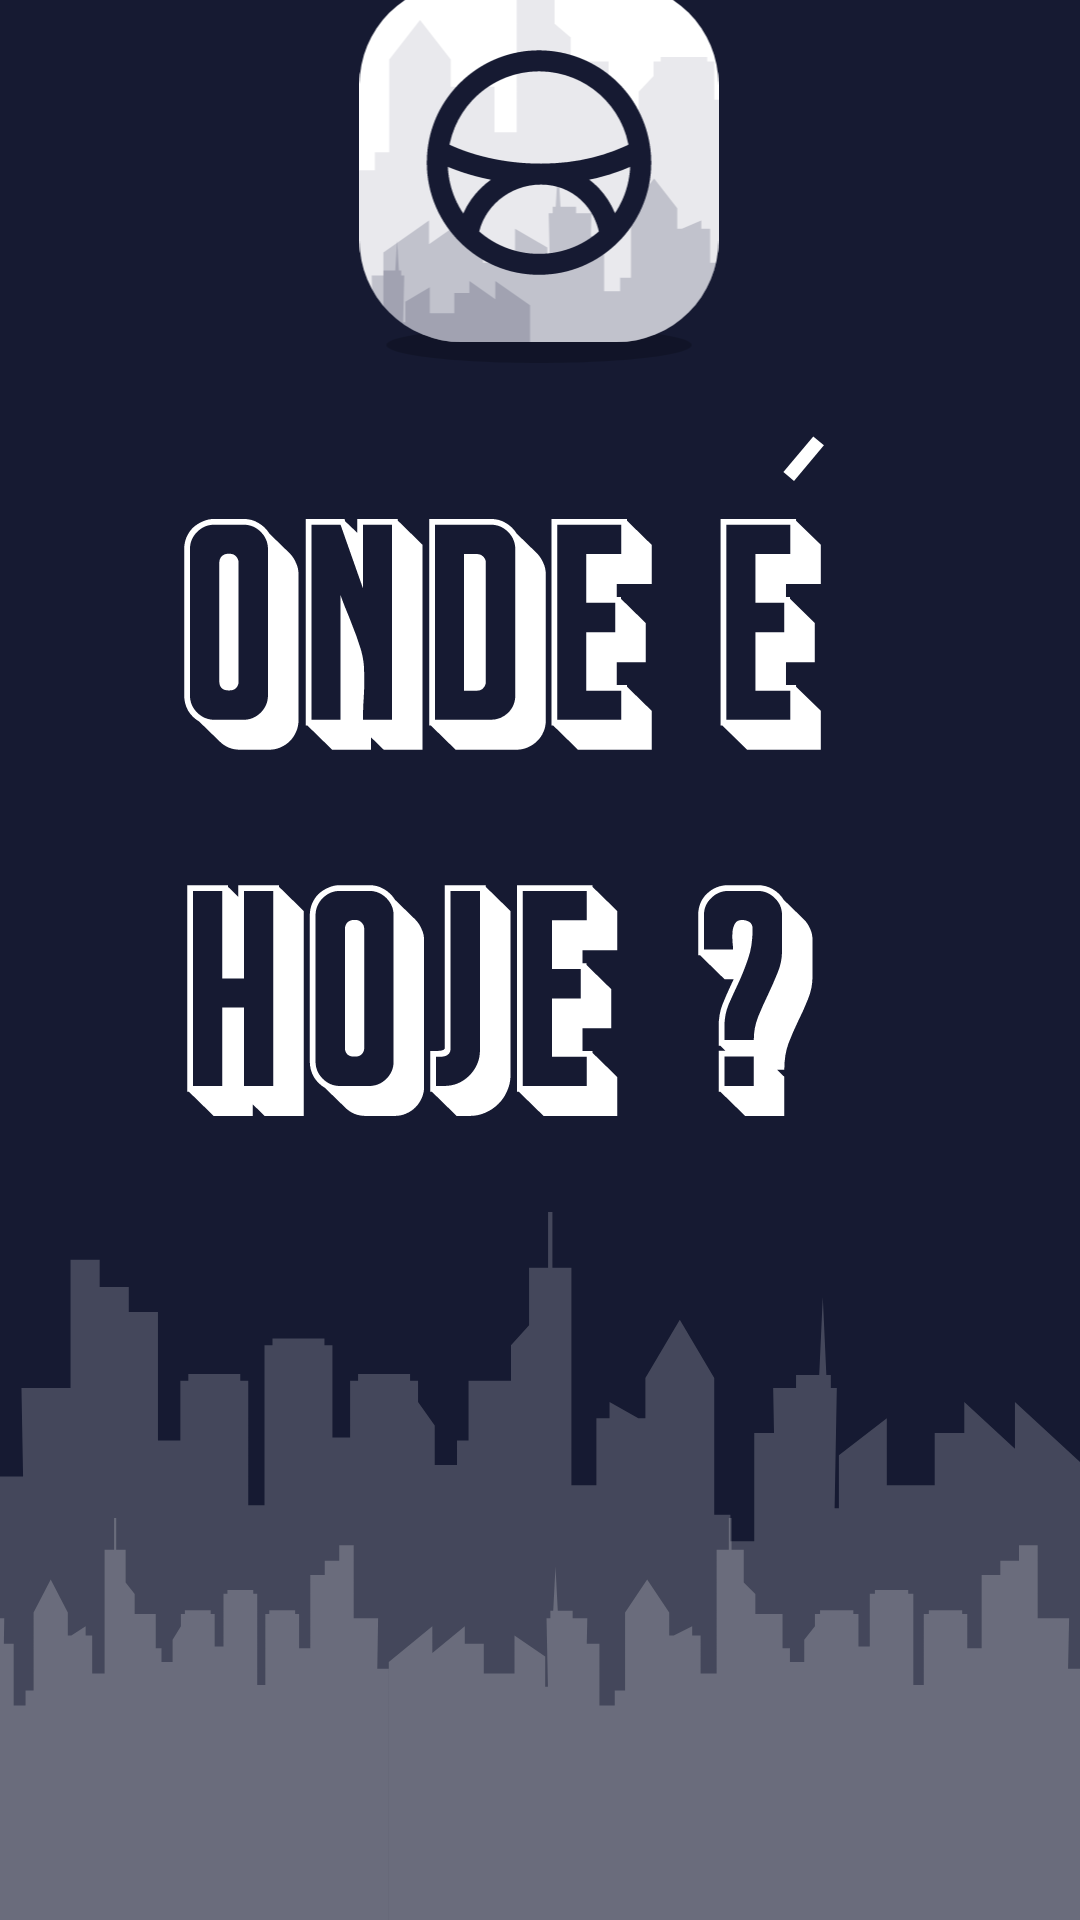

Write the Android layout XML for this screen, with the resource values it uses.
<!-- AndroidManifest.xml: application theme Theme.OndeHoje -->
<!-- res/layout/activity_splash.xml -->
<?xml version="1.0" encoding="utf-8"?>
<androidx.constraintlayout.widget.ConstraintLayout xmlns:android="http://schemas.android.com/apk/res/android"
    xmlns:app="http://schemas.android.com/apk/res-auto"
    xmlns:tools="http://schemas.android.com/tools"
    android:layout_width="match_parent"
    android:layout_height="match_parent"
    android:background="@color/primary"
    tools:context=".SplashActivity">

    <ImageView
        android:id="@+id/imageView"
        android:layout_width="wrap_content"
        android:layout_height="wrap_content"
        android:src="@drawable/logo"
        app:layout_constraintBottom_toTopOf="@+id/imageView2"
        app:layout_constraintEnd_toEndOf="parent"
        app:layout_constraintHorizontal_bias="0.498"
        app:layout_constraintStart_toStartOf="parent" />

    <ImageView
        android:id="@+id/imageView2"
        android:layout_width="wrap_content"
        android:layout_height="wrap_content"
        android:layout_marginBottom="32dp"
        android:src="@drawable/text_logo"
        app:layout_constraintBottom_toTopOf="@+id/imageView3"
        app:layout_constraintEnd_toEndOf="parent"
        app:layout_constraintHorizontal_bias="0.61"
        app:layout_constraintStart_toStartOf="parent" />

    <ImageView
        android:id="@+id/imageView3"
        android:layout_width="match_parent"
        android:layout_height="wrap_content"
        android:scaleType="fitXY"
        android:src="@drawable/city"
        app:layout_constraintBottom_toBottomOf="parent"
        app:layout_constraintEnd_toEndOf="parent"
        app:layout_constraintStart_toStartOf="parent" />

</androidx.constraintlayout.widget.ConstraintLayout>
<!-- resources referenced by this layout -->
<resources>
  <color name="primary">#161A32</color>
  <!-- drawable city: vector/xml drawable (drawable, 3125 chars, omitted) -->
  <!-- drawable logo: vector/xml drawable (drawable, 6070 chars, omitted) -->
  <!-- drawable text_logo: vector/xml drawable (drawable, 8904 chars, omitted) -->
  <style name="Theme.OndeHoje" parent="Theme.AppCompat.NoActionBar">
          
          <item name="colorPrimary">@color/primary</item>
          <item name="colorPrimaryVariant">@color/purple_700</item>
          <item name="colorOnPrimary">@color/white</item>
          
          <item name="colorSecondary">@color/teal_200</item>
          <item name="colorSecondaryVariant">@color/teal_700</item>
          <item name="colorOnSecondary">@color/black</item>
          
          <item name="android:statusBarColor">?attr/colorPrimaryVariant</item>
          
          <item name="android:fontFamily">@font/lexend</item>
      </style>
  <color name="purple_700">#FF3700B3</color>
  <color name="white">#FFFFFFFF</color>
  <color name="teal_200">#FF03DAC5</color>
  <color name="teal_700">#FF018786</color>
  <color name="black">#FF000000</color>
</resources>
